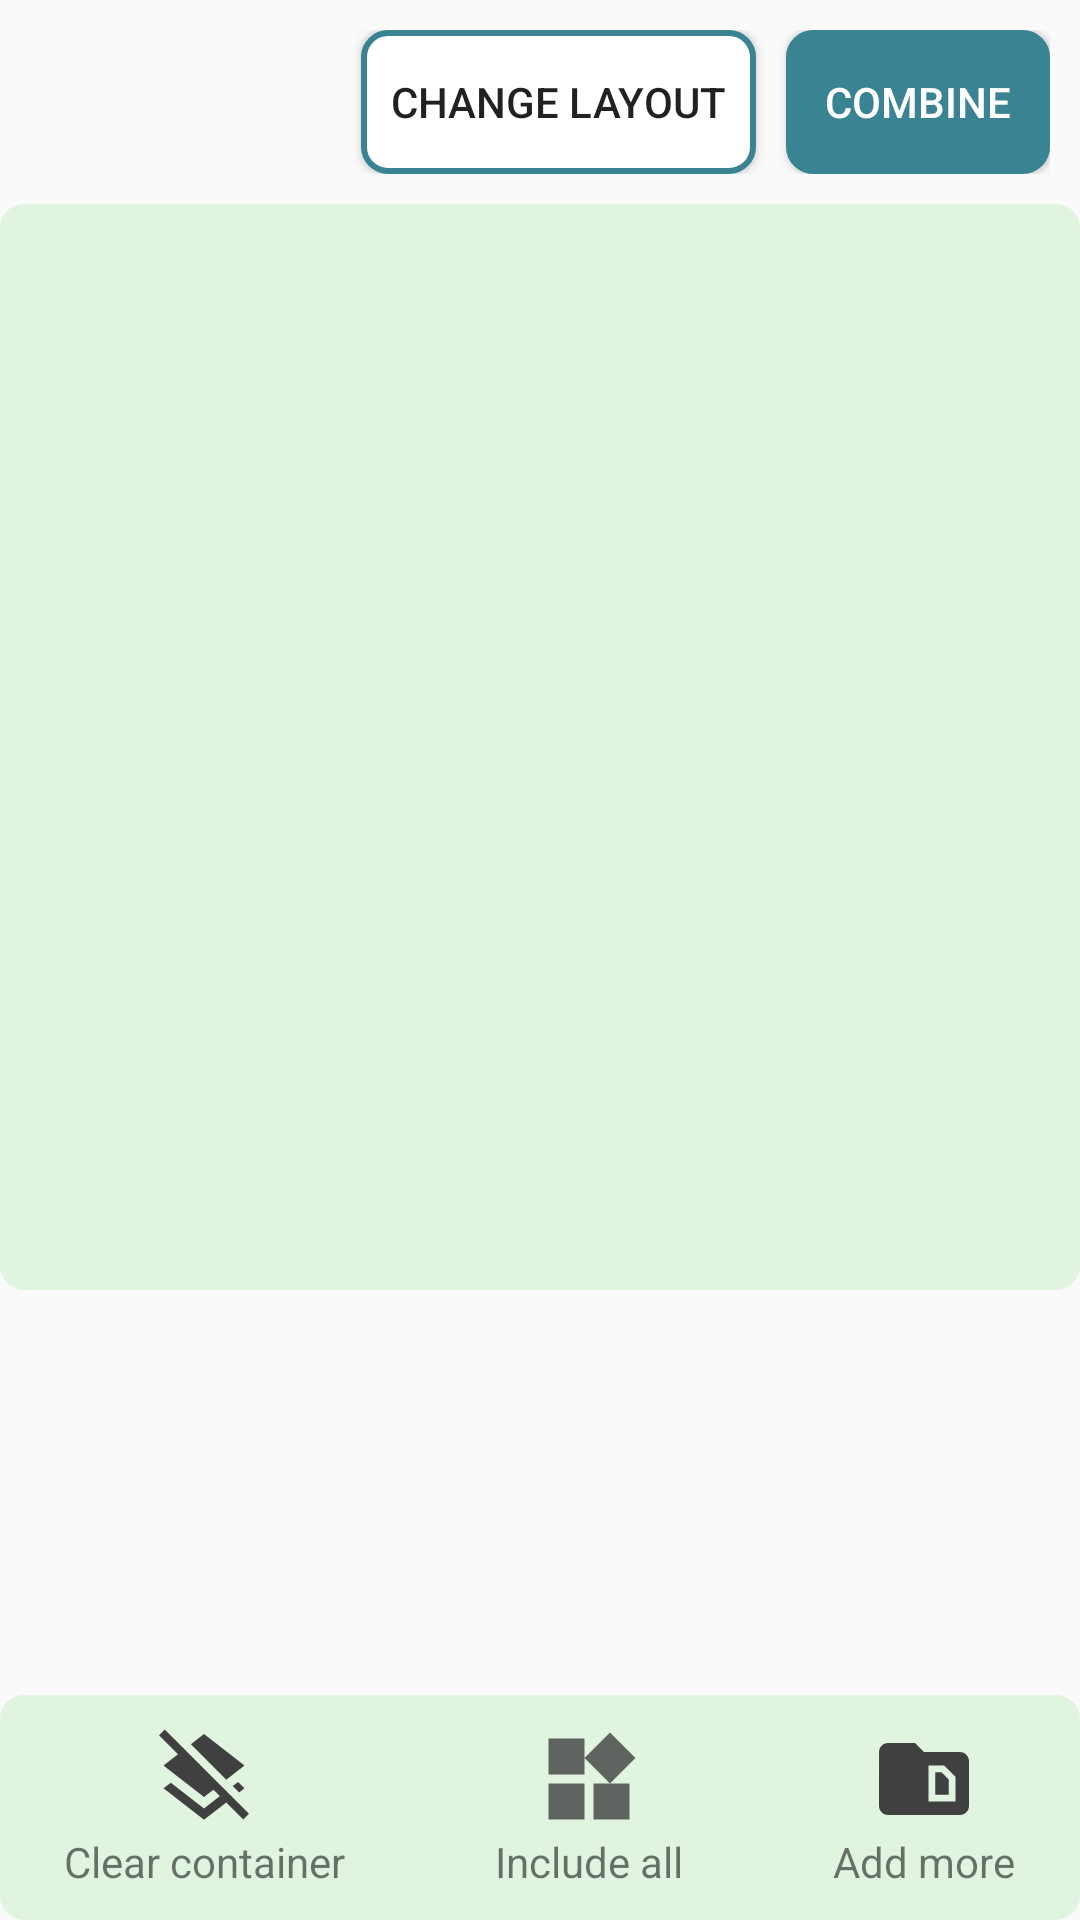

The Android layout XML behind this screen, and the referenced resources:
<!-- AndroidManifest.xml: application theme Theme.AppCompat.Light.NoActionBar -->
<!-- res/layout/activity_image_combination.xml -->
<?xml version="1.0" encoding="utf-8"?>
<LinearLayout xmlns:android="http://schemas.android.com/apk/res/android"
    xmlns:app="http://schemas.android.com/apk/res-auto"
    xmlns:tools="http://schemas.android.com/tools"
    android:layout_width="match_parent"
    android:layout_height="match_parent"
    android:orientation="vertical"
    tools:context=".library.activities.ImageCombinationActivity">

    <RelativeLayout
        android:layout_width="match_parent"
        android:layout_height="wrap_content"
        android:padding="10dp">

        <ImageView
            android:id="@+id/backward_image_view"
            android:layout_width="wrap_content"
            android:layout_height="wrap_content"
            android:layout_centerVertical="true"
            android:onClick="backToPreviousActivity"
            android:src="@drawable/icon_backward_arrow" />

        <LinearLayout
            android:layout_width="match_parent"
            android:layout_height="wrap_content"
            android:layout_alignParentRight="true"
            android:orientation="horizontal"
            android:gravity="right">

            <Button
                android:id="@+id/change_layout_button"
                android:layout_width="wrap_content"
                android:layout_height="wrap_content"
                android:padding="10dp"
                android:background="@drawable/button_border_cancel"
                android:layout_marginRight="10dp"
                android:text="Change layout"
                android:onClick="changeContainerLayout" />

            <Button
                android:id="@+id/combine_button"
                android:layout_width="wrap_content"
                android:layout_height="wrap_content"
                android:background="@drawable/button_border_confirm"
                android:textColor="@color/white"
                android:padding="10dp"
                android:text="Combine"
                android:onClick="combineImagesFromContainer" />

        </LinearLayout>


    </RelativeLayout>

    <RelativeLayout
        android:layout_width="match_parent"
        android:layout_height="match_parent">

        <LinearLayout
            android:id="@+id/image_container_linear_layout"
            android:layout_width="match_parent"
            android:layout_height="match_parent"
            android:layout_alignParentTop="true"
            android:layout_marginBottom="210dp"
            android:background="@drawable/bottom_menu"
            android:orientation="horizontal"
            android:gravity="center">

        </LinearLayout>

        <LinearLayout
            android:id="@+id/resource_queue_linear_layout"
            android:layout_width="match_parent"
            android:layout_height="wrap_content"
            android:layout_alignTop="@+id/image_combination_bottom_menu"
            android:layout_marginTop="-130dp"
            android:orientation="horizontal"
            android:padding="10dp">

        </LinearLayout>


        <LinearLayout
            android:id="@+id/image_combination_bottom_menu"
            android:layout_width="match_parent"
            android:layout_height="wrap_content"
            android:layout_alignParentBottom="true"
            android:background="@drawable/bottom_menu"
            android:gravity="center"
            android:padding="10dp">

            <TextView
                android:layout_width="wrap_content"
                android:layout_height="wrap_content"
                android:layout_marginRight="50dp"
                android:drawableTop="@drawable/icon_clear_all"
                android:onClick="clearContainer"
                android:text="Clear container" />

            <TextView
                android:layout_width="wrap_content"
                android:layout_height="wrap_content"
                android:layout_marginRight="50dp"
                android:drawableTop="@drawable/icon_include_all"
                android:onClick="includeAll"
                android:text="Include all" />

            <TextView
                android:layout_width="wrap_content"
                android:layout_height="wrap_content"
                android:drawableTop="@drawable/icon_add_to_album"
                android:onClick="addMoreImagesToResourceQueue"
                android:text="Add more" />
        </LinearLayout>
    </RelativeLayout>
</LinearLayout>
<!-- resources referenced by this layout -->
<resources>
  <color name="white">#FFFFFF</color>
  <!-- drawable bottom_menu (drawable) -->
  <?xml version="1.0" encoding="utf-8"?>
  <shape xmlns:android="http://schemas.android.com/apk/res/android"
      android:shape="rectangle">
      <corners android:radius="8dp" />
      <stroke android:width="0dp" android:color="#3A8392" />
      <solid android:color="#E1F4E0"/>
  </shape>
  <!-- drawable button_border_cancel (drawable) -->
  <?xml version="1.0" encoding="utf-8"?>
  <shape xmlns:android="http://schemas.android.com/apk/res/android"
      android:shape="rectangle">
      <corners android:radius="8dp" />
      <stroke android:width="2dp" android:color="#3A8392" />
      <solid android:color="@color/white" />
  </shape>
  <!-- drawable button_border_confirm (drawable) -->
  <?xml version="1.0" encoding="utf-8"?>
  <shape xmlns:android="http://schemas.android.com/apk/res/android"
      android:shape="rectangle">
      <corners android:radius="8dp" />
      <stroke android:width="2dp" android:color="#3A8392" />
      <solid android:color="@color/confirmation"/>
  </shape>
  <!-- drawable icon_add_to_album (drawable) -->
  <vector android:height="36dp" android:tint="#404040"
      android:viewportHeight="24" android:viewportWidth="24"
      android:width="36dp" xmlns:android="http://schemas.android.com/apk/res/android">
      <path android:fillColor="@android:color/white" android:pathData="M15.88,10.5l1.62,1.62v3.38l-3,0v-5H15.88zM22,8v10c0,1.1 -0.9,2 -2,2H4c-1.1,0 -2,-0.9 -2,-2L2.01,6C2.01,4.9 2.9,4 4,4h6l2,2h8C21.1,6 22,6.9 22,8zM19,11.5L16.5,9H13v8l6,0V11.5z"/>
  </vector>
  <!-- drawable icon_clear_all (drawable) -->
  <vector android:height="36dp" android:tint="#404040"
      android:viewportHeight="24" android:viewportWidth="24"
      android:width="36dp" xmlns:android="http://schemas.android.com/apk/res/android">
      <path android:fillColor="@android:color/white" android:pathData="M19.81,14.99l1.19,-0.92 -1.43,-1.43 -1.19,0.92 1.43,1.43zM19.36,10.27L21,9l-9,-7 -2.91,2.27 7.87,7.88 2.4,-1.88zM3.27,1L2,2.27l4.22,4.22L3,9l1.63,1.27L12,16l2.1,-1.63 1.43,1.43L12,18.54l-7.37,-5.73L3,14.07l9,7 4.95,-3.85L20.73,21 22,19.73 3.27,1z"/>
  </vector>
  <!-- drawable icon_include_all (drawable) -->
  <vector android:alpha="0.8" android:height="36dp" android:tint="#404040"
      android:viewportHeight="24" android:viewportWidth="24"
      android:width="36dp" xmlns:android="http://schemas.android.com/apk/res/android">
      <path android:fillColor="@android:color/white" android:pathData="M13,13v8h8v-8h-8zM3,21h8v-8L3,13v8zM3,3v8h8L11,3L3,3zM16.66,1.69L11,7.34 16.66,13l5.66,-5.66 -5.66,-5.65z"/>
  </vector>
  <color name="confirmation">#3A8392</color>
</resources>
